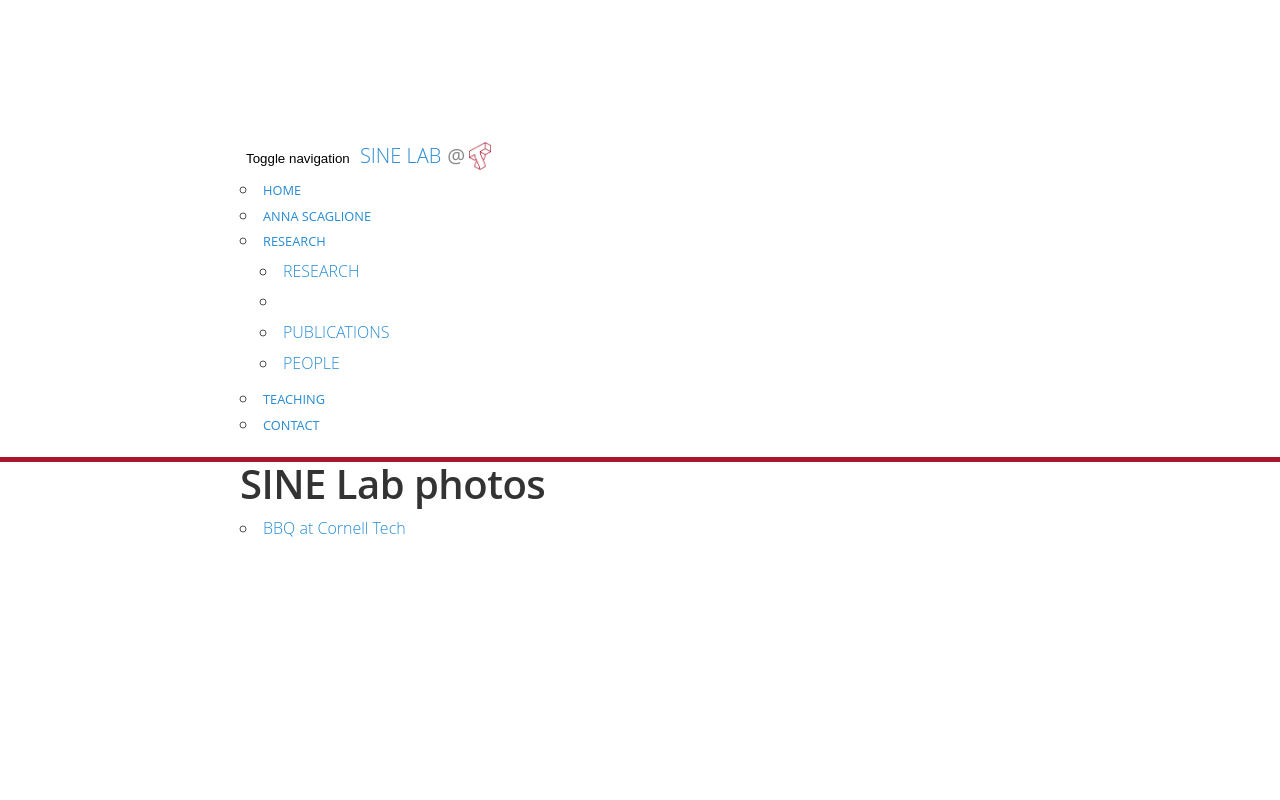

repository: sinegit/sinegit.github.io · page: photos/index.html · generator: jekyll

---
title: Photos
permalink: /photos/
description: "Photos"
---

# SINE Lab photos

<ul>
  {% comment %}
    Get all "photo_set" pages and display a list with links to them.
  {% endcomment %}
  {% assign photo_pages = site.photos | where: "layout", "photo_set" | sort: 'date' %}
  {% for photo_page in photo_pages %}
    <li>
      <a href="{{ photo_page.url | prepend: site.url/photos }}">{{ photo_page.title }}</a>
    </li>
  {% endfor %}
</ul>
